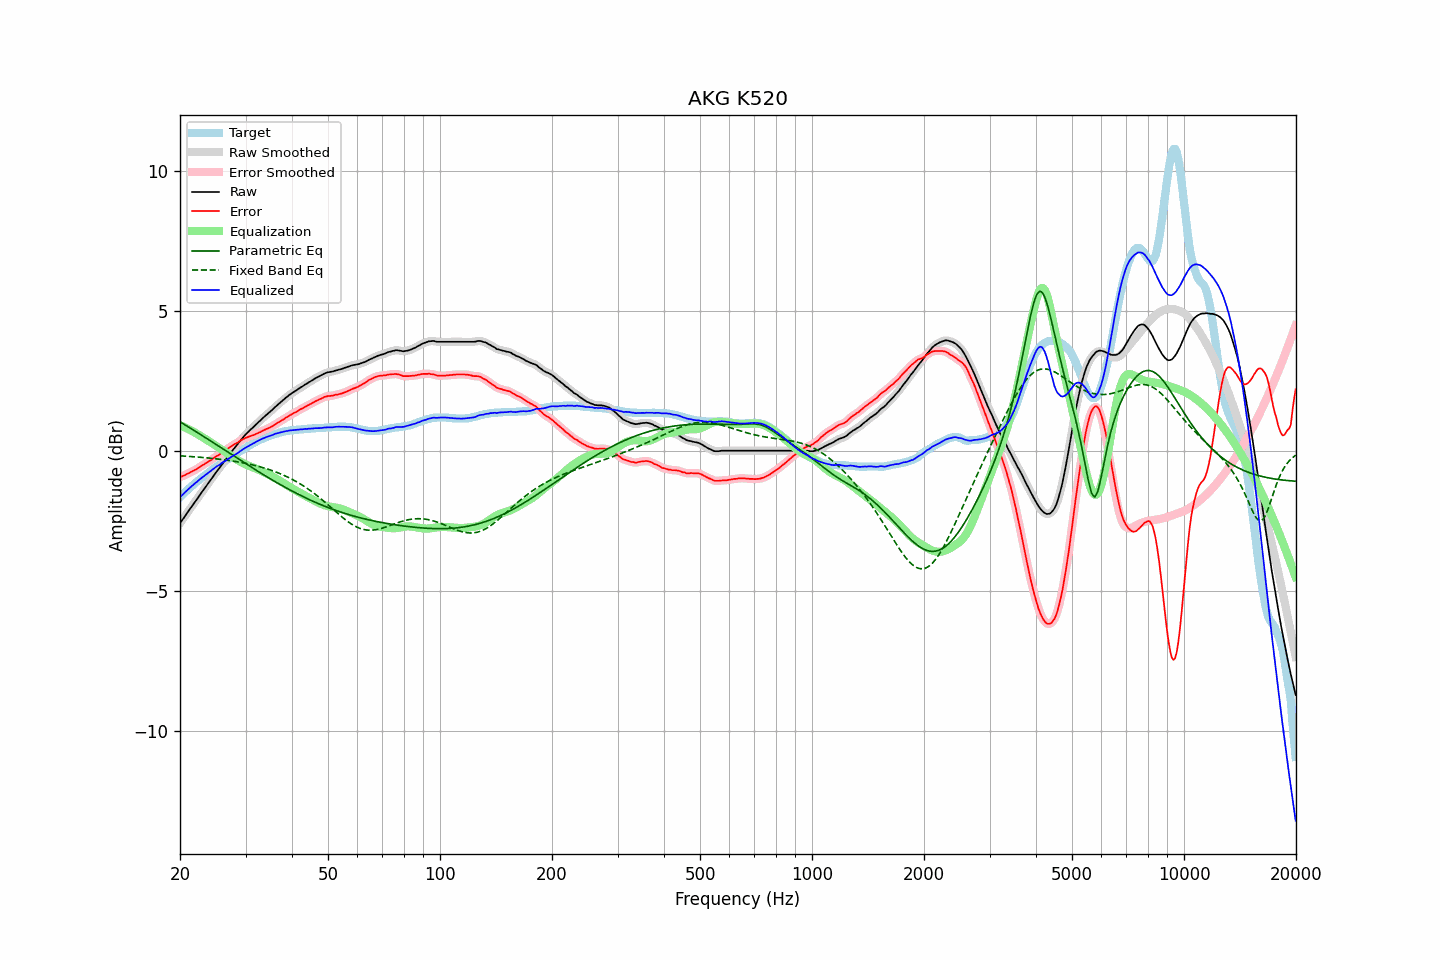

Source data for this figure (header and first rows):
frequency, raw, error, smoothed, error_smoothed, equalization, parametric_eq, fixed_band_eq, equalized_raw, equalized_smoothed, target
20.00, -2.57, -0.93, -2.57, -0.93, 0.93, 1.05, -0.16, -1.64, -1.64, -1.64
20.20, -2.49, -0.91, -2.49, -0.90, 0.90, 1.02, -0.17, -1.59, -1.59, -1.58
20.40, -2.41, -0.88, -2.41, -0.88, 0.88, 0.98, -0.17, -1.53, -1.53, -1.53
20.61, -2.33, -0.86, -2.33, -0.85, 0.85, 0.95, -0.17, -1.48, -1.47, -1.47
20.81, -2.24, -0.82, -2.24, -0.82, 0.83, 0.91, -0.18, -1.41, -1.42, -1.42
21.02, -2.16, -0.80, -2.16, -0.79, 0.80, 0.88, -0.18, -1.36, -1.36, -1.36
21.23, -2.08, -0.77, -2.08, -0.77, 0.77, 0.84, -0.19, -1.31, -1.31, -1.31
21.44, -2.00, -0.74, -2.00, -0.74, 0.74, 0.81, -0.19, -1.26, -1.26, -1.26
21.66, -1.92, -0.71, -1.92, -0.71, 0.71, 0.77, -0.19, -1.21, -1.21, -1.21
21.87, -1.84, -0.68, -1.84, -0.68, 0.68, 0.73, -0.20, -1.16, -1.16, -1.16
22.09, -1.76, -0.65, -1.76, -0.65, 0.64, 0.70, -0.20, -1.12, -1.12, -1.11
22.31, -1.68, -0.62, -1.68, -0.61, 0.61, 0.66, -0.21, -1.07, -1.07, -1.06
22.54, -1.59, -0.57, -1.59, -0.57, 0.57, 0.63, -0.21, -1.02, -1.02, -1.02
22.76, -1.51, -0.54, -1.51, -0.54, 0.54, 0.59, -0.22, -0.97, -0.97, -0.97
22.99, -1.43, -0.50, -1.43, -0.50, 0.50, 0.55, -0.22, -0.93, -0.93, -0.93
23.22, -1.35, -0.47, -1.35, -0.46, 0.47, 0.52, -0.23, -0.88, -0.88, -0.88
23.45, -1.27, -0.43, -1.27, -0.43, 0.43, 0.48, -0.23, -0.84, -0.84, -0.84
23.69, -1.19, -0.40, -1.19, -0.39, 0.39, 0.44, -0.24, -0.80, -0.80, -0.79
23.92, -1.11, -0.36, -1.11, -0.36, 0.36, 0.41, -0.24, -0.75, -0.75, -0.75
24.16, -1.03, -0.33, -1.03, -0.32, 0.32, 0.37, -0.25, -0.71, -0.71, -0.70
24.40, -0.95, -0.29, -0.95, -0.29, 0.28, 0.33, -0.26, -0.66, -0.66, -0.66
24.65, -0.87, -0.25, -0.87, -0.25, 0.25, 0.29, -0.26, -0.62, -0.62, -0.62
24.89, -0.79, -0.21, -0.79, -0.21, 0.21, 0.26, -0.27, -0.58, -0.58, -0.58
25.14, -0.71, -0.17, -0.71, -0.17, 0.17, 0.22, -0.27, -0.54, -0.54, -0.54
25.39, -0.64, -0.14, -0.64, -0.13, 0.13, 0.18, -0.28, -0.51, -0.50, -0.50
25.65, -0.56, -0.10, -0.56, -0.10, 0.09, 0.15, -0.29, -0.47, -0.46, -0.46
25.91, -0.48, -0.06, -0.48, -0.06, 0.06, 0.11, -0.30, -0.43, -0.43, -0.42
26.16, -0.40, -0.02, -0.40, -0.02, 0.02, 0.07, -0.30, -0.38, -0.39, -0.38
26.43, -0.33, 0.02, -0.33, 0.02, -0.02, 0.03, -0.31, -0.35, -0.35, -0.35
26.69, -0.25, 0.06, -0.25, 0.06, -0.06, -0.00, -0.32, -0.31, -0.31, -0.31
26.96, -0.17, 0.10, -0.17, 0.10, -0.10, -0.04, -0.33, -0.27, -0.28, -0.27
27.23, -0.10, 0.14, -0.10, 0.14, -0.14, -0.08, -0.33, -0.24, -0.24, -0.24
27.50, -0.02, 0.18, -0.02, 0.18, -0.18, -0.11, -0.34, -0.20, -0.20, -0.20
27.77, 0.05, 0.21, 0.05, 0.22, -0.21, -0.15, -0.35, -0.16, -0.16, -0.16
28.05, 0.12, 0.25, 0.12, 0.25, -0.25, -0.19, -0.36, -0.13, -0.13, -0.13
28.33, 0.19, 0.28, 0.19, 0.28, -0.29, -0.23, -0.37, -0.10, -0.10, -0.09
28.62, 0.26, 0.31, 0.26, 0.32, -0.32, -0.26, -0.38, -0.06, -0.06, -0.05
28.90, 0.34, 0.35, 0.34, 0.35, -0.36, -0.30, -0.39, -0.02, -0.02, -0.01
29.19, 0.41, 0.39, 0.41, 0.39, -0.39, -0.34, -0.40, 0.02, 0.02, 0.02
29.48, 0.48, 0.42, 0.48, 0.42, -0.42, -0.37, -0.41, 0.06, 0.06, 0.06
29.78, 0.55, 0.45, 0.55, 0.45, -0.45, -0.41, -0.42, 0.10, 0.10, 0.10
30.08, 0.61, 0.48, 0.61, 0.48, -0.48, -0.45, -0.43, 0.13, 0.13, 0.13
30.38, 0.67, 0.50, 0.67, 0.50, -0.50, -0.48, -0.45, 0.17, 0.17, 0.17
30.68, 0.72, 0.52, 0.72, 0.52, -0.52, -0.52, -0.46, 0.20, 0.20, 0.20
30.99, 0.78, 0.54, 0.78, 0.54, -0.55, -0.56, -0.47, 0.23, 0.23, 0.24
31.30, 0.83, 0.56, 0.83, 0.56, -0.57, -0.59, -0.49, 0.26, 0.26, 0.27
31.61, 0.88, 0.58, 0.88, 0.59, -0.59, -0.63, -0.50, 0.29, 0.29, 0.30
31.93, 0.94, 0.61, 0.94, 0.61, -0.61, -0.66, -0.51, 0.33, 0.33, 0.33
32.24, 0.99, 0.63, 0.99, 0.63, -0.64, -0.70, -0.53, 0.35, 0.36, 0.36
32.57, 1.05, 0.66, 1.05, 0.66, -0.66, -0.74, -0.54, 0.39, 0.39, 0.39
32.89, 1.10, 0.68, 1.10, 0.69, -0.69, -0.77, -0.56, 0.41, 0.41, 0.42
33.22, 1.16, 0.72, 1.16, 0.72, -0.72, -0.81, -0.58, 0.44, 0.44, 0.44
33.55, 1.21, 0.74, 1.21, 0.75, -0.74, -0.84, -0.59, 0.47, 0.47, 0.47
33.89, 1.26, 0.77, 1.26, 0.77, -0.77, -0.88, -0.61, 0.49, 0.49, 0.49
34.23, 1.31, 0.80, 1.31, 0.80, -0.80, -0.91, -0.63, 0.51, 0.51, 0.51
34.57, 1.36, 0.82, 1.36, 0.83, -0.83, -0.95, -0.65, 0.53, 0.53, 0.54
34.92, 1.41, 0.85, 1.41, 0.85, -0.86, -0.98, -0.67, 0.55, 0.55, 0.56
35.27, 1.46, 0.88, 1.46, 0.88, -0.89, -1.01, -0.69, 0.57, 0.57, 0.58
35.62, 1.51, 0.91, 1.51, 0.92, -0.92, -1.05, -0.71, 0.59, 0.59, 0.60
35.97, 1.57, 0.95, 1.57, 0.95, -0.95, -1.08, -0.73, 0.62, 0.62, 0.62
... 635 more rows
